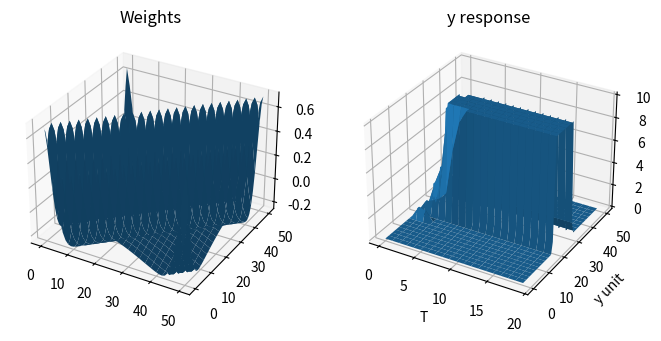

The script that saved this image:
from __future__ import division

from mpl_toolkits.mplot3d import Axes3D
import matplotlib.pyplot as plt
import numpy as np


def laminate_array_to_matrix(array):
    n = len(array)
    matrix = np.zeros((n, n))
    for i in range(n):
        matrix[i, :] = np.roll(array, i)
    return matrix

def generate_input(start, stop, distract=False, noise=False):
    input = np.zeros(51)
    input[start:stop] = 2
    if distract:
        input[start - 10: start - 8] = 1
        input[start - 5: start - 3] = 1
        input[stop + 3: stop + 5] = 1
        input[stop + 8: stop + 10] = 1
    if noise:
        input += np.random.normal(size=len(input))
    return input


def gauss_pro(s=np.arange(-25, 26), sd=1):
    return np.exp(-.5 * (s / sd) ** 2)


nt = 20
rate = 1
cut = 0
sat = 10

x = generate_input(25, 27, distract=True, noise=False)
# x = generate_input(2, 4, distract=True, noise=False)
# x = generate_input(39, 41, distract=False, noise=True)
print(x)

d = gauss_pro(sd=15)
g = gauss_pro(sd=3)
p = g - 0.3 * d
# p = g - 0.1 * d
p = np.roll(p, int(len(p) / 2) + 1)

W = laminate_array_to_matrix(p)
print(p)
n = W.shape[0]

V = np.eye(n)
y = np.zeros((n, nt))

for t_i in range(1, nt):
    y[:, t_i] = (rate * W).dot(y[:, t_i - 1]) + V.dot(x)
    y[:, t_i] = np.maximum(y[:, t_i], cut)
    y[:, t_i] = np.minimum(y[:, t_i], sat)









fig = plt.figure(figsize=(8, 8))

ax_W = fig.add_subplot(121, projection='3d')
W_x = np.arange(n)
W_y = np.arange(n)
W_x, W_y = np.meshgrid(W_y, W_x)
ax_W.set_title('Weights')
ax_W.plot_surface(W_y, W_x, W)

ax_y = fig.add_subplot(122, projection='3d')
y_n = np.arange(n)
y_t = np.arange(nt)
y_t, y_n = np.meshgrid(y_t, y_n)
ax_y.plot_surface(y_t, y_n, y)
ax_y.set_xlabel('T')
ax_y.set_ylabel('y unit')
ax_y.set_title('y response')

plt.show()